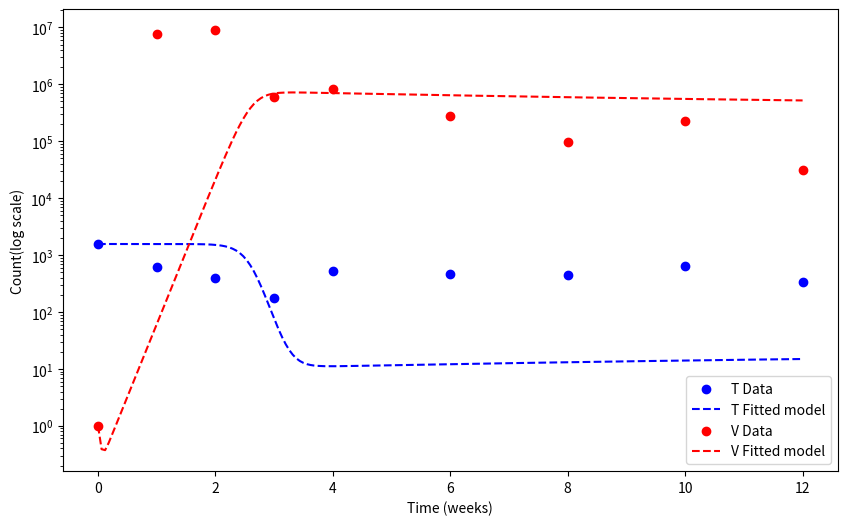

The matplotlib source for this figure:
import numpy as np
from scipy.integrate import odeint
from scipy.optimize import curve_fit
import matplotlib.pyplot as plt

# 주어진 데이터
T_data = np.array([1567, 609, 399, 175, 536, 469, 448, 656, 336])
V_data = np.array([1.00E+00, 7.57E+06, 8.96E+06, 5.89E+05, 8.32E+05, 2.75E+05, 9.84E+04, 2.25E+05, 3.14E+04])
time_data = np.array([0, 1, 2, 3, 4, 6, 8, 10, 12])  # 주차 데이터

# 시간 배열 생성 (200등분으로 나누기)
t = np.linspace(time_data.min(), time_data.max(), 200)

# 초기 조건 설정
T0 = T_data[0]  # 초기 타겟 세포 수
I0 = 0          # 초기 감염 세포 수
V0 = V_data[0]  # 초기 바이러스 입자 수
y0 = [T0, I0, V0]

# 모델 정의
def removal_model(y, t, beta, p):
    T, I, V = y
    lambda_ = T0 * 0.05  # 예시로 설정한 lambda_
    d = 0.05             # 예시로 설정한 d
    delta = 0.1          # 예시로 설정한 delta
    c = 23               # 예시로 설정한 c
    dT_dt = lambda_ - d*T - beta*T*V
    dI_dt = beta*T*V - delta*I
    dV_dt = p*I - c*V-beta*T*V
    return [dT_dt, dI_dt, dV_dt]

# 전체 모델 함수 정의
def full_model(t, beta, p):
    sol = odeint(removal_model, y0, t, args=(beta, p))
    return sol[:, 0], sol[:, 2]  # T값과 V값 반환

# 결합 데이터
def combined_model(t, beta, p):
    T_model, V_model = full_model(t, beta, p)
    return np.concatenate((T_model, V_model))

# 결합된 데이터 생성
combined_data = np.concatenate((T_data, V_data))

# 초기 추정값 설정
beta_guess = 1e-7  # beta 초기 추정값 설정
p_guess = 100      # p 초기 추정값 설정
p0 = [beta_guess, p_guess]

# curve_fit을 사용하여 파라미터 추정
params, params_covariance = curve_fit(combined_model, time_data, combined_data, p0)

# 추정된 파라미터 출력
estimated_beta, estimated_p = params
print("Estimated parameters:")
print(f"beta: {estimated_beta}")
print(f"p: {estimated_p}")

# 시각화
T_fit, V_fit = full_model(t, estimated_beta, estimated_p)

plt.figure(figsize=(10, 6))
plt.scatter(time_data, T_data, label='T Data', color='blue')
plt.plot(t, T_fit, label='T Fitted model', color='blue', linestyle='--')
plt.scatter(time_data, V_data, label='V Data', color='red')
plt.plot(t, V_fit, label='V Fitted model', color='red', linestyle='--')
plt.xlabel('Time (weeks)')
plt.ylabel('Count(log scale)')
plt.yscale('log')  # y축을 로그 스케일로 설정
plt.legend()
plt.show()